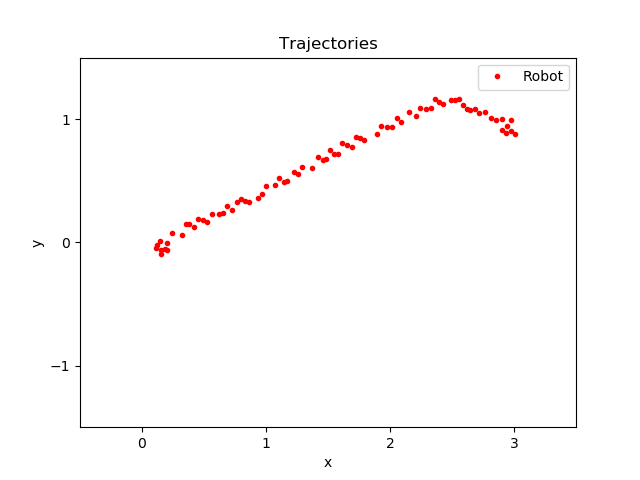

Source data for this figure (header and first rows):
time, pos_robotX, pos_robotY
0.000185, 0.1236, -0.02163
5.835, 0.1875, -0.05206
6.044, 0.1569, -0.09011
9.113, 0.199, -0.05885
11.16, 0.1506, -0.06326
11.67, 0.1141, -0.04144
17.82, 0.1444, 0.01392
18.23, 0.2042, -0.005374
18.43, 0.2394, 0.07817
18.94, 0.3201, 0.05877
19.25, 0.351, 0.1491
19.46, 0.3814, 0.1465
19.56, 0.4166, 0.1262
19.87, 0.4489, 0.1882
20.17, 0.4927, 0.1824
20.18, 0.5233, 0.1658
20.58, 0.5606, 0.2304
20.89, 0.6194, 0.2304
21.09, 0.656, 0.235
21.3, 0.6874, 0.2987
21.6, 0.7286, 0.2666
21.91, 0.7629, 0.3274
22.12, 0.8003, 0.3522
22.22, 0.8319, 0.338
22.32, 0.8659, 0.3257
22.94, 0.9352, 0.3614
23.15, 0.9653, 0.3943
23.35, 0.9985, 0.4543
23.86, 1.072, 0.4694
24.07, 1.104, 0.5229
24.27, 1.142, 0.4916
24.37, 1.173, 0.4983
24.88, 1.226, 0.573
24.98, 1.26, 0.5585
25.3, 1.294, 0.6153
25.7, 1.371, 0.6012
26.21, 1.416, 0.6912
26.32, 1.456, 0.6719
26.42, 1.487, 0.6764
26.83, 1.52, 0.7482
26.93, 1.552, 0.7188
27.04, 1.583, 0.7207
27.34, 1.615, 0.8053
27.65, 1.656, 0.7892
27.75, 1.69, 0.7727
28.06, 1.724, 0.857
28.27, 1.756, 0.8446
28.37, 1.791, 0.8349
29.08, 1.892, 0.8791
29.39, 1.926, 0.9435
29.69, 1.976, 0.9366
29.9, 2.012, 0.9386
30.21, 2.056, 1.01
30.31, 2.09, 0.975
30.92, 2.153, 1.055
31.13, 2.212, 1.029
31.44, 2.246, 1.095
31.74, 2.291, 1.086
31.95, 2.334, 1.088
32.16, 2.365, 1.162
... 21 more rows
